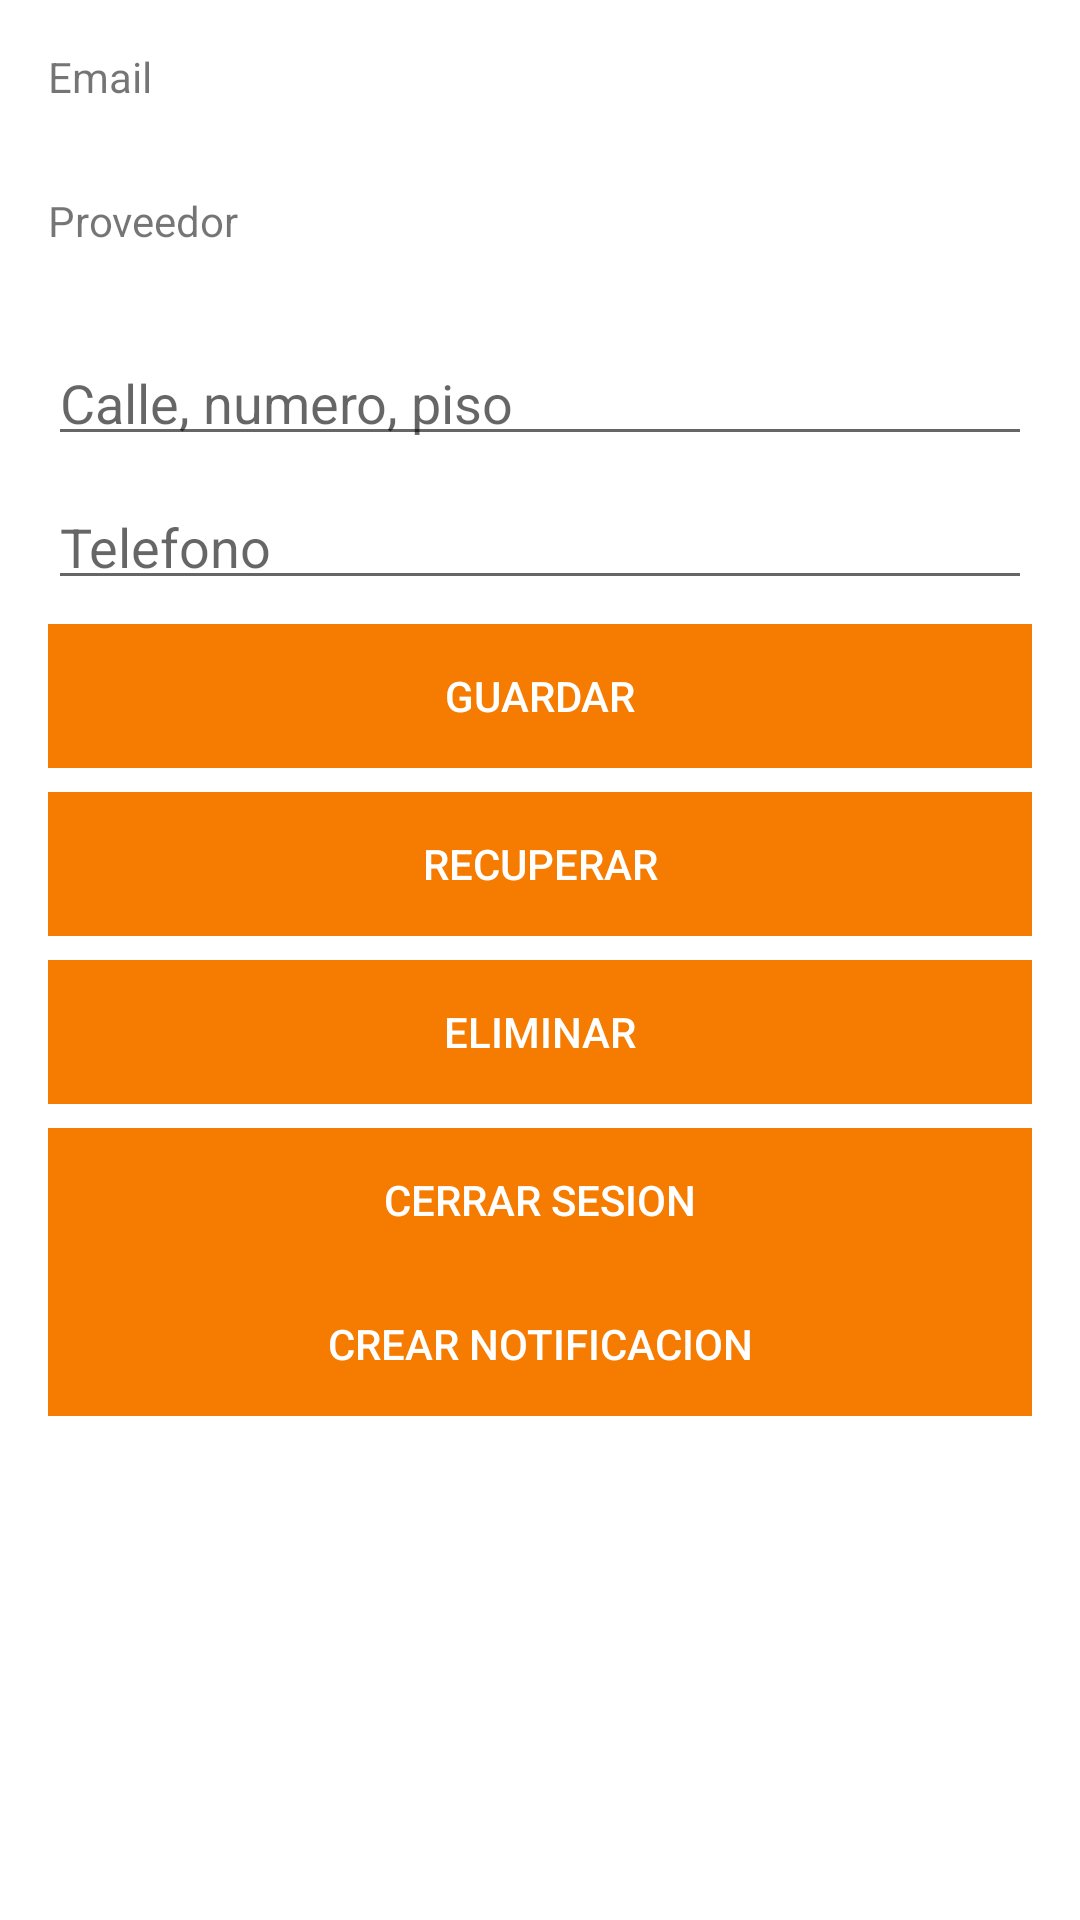

Produce the Android XML layout that renders to this screen, including the resource entries it uses.
<!-- AndroidManifest.xml: application theme Theme.FirebaseTutorial -->
<!-- res/layout/activity_home.xml -->
<?xml version="1.0" encoding="utf-8"?>
<androidx.constraintlayout.widget.ConstraintLayout xmlns:android="http://schemas.android.com/apk/res/android"
    xmlns:app="http://schemas.android.com/apk/res-auto"
    xmlns:tools="http://schemas.android.com/tools"
    android:layout_width="match_parent"
    android:layout_height="match_parent"
    tools:context=".HomeActivity">

    <LinearLayout
        android:id="@+id/LinearLayout"
        android:layout_width="0dp"
        android:layout_height="wrap_content"
        android:layout_marginStart="16dp"
        android:layout_marginTop="16dp"
        android:layout_marginEnd="16dp"
        android:orientation="vertical"
        app:layout_constraintEnd_toEndOf="parent"
        app:layout_constraintStart_toStartOf="parent"
        app:layout_constraintTop_toTopOf="parent">

        <TextView
            android:id="@+id/emailTextView"
            android:layout_width="match_parent"
            android:layout_height="40dp"
            android:text="@string/email" />

        <Space
            android:layout_width="match_parent"
            android:layout_height="8dp" />

        <TextView
            android:id="@+id/providerTextView"
            android:layout_width="match_parent"
            android:layout_height="40dp"
            android:text="@string/proveedor" />

        <Space
            android:layout_width="match_parent"
            android:layout_height="8dp" />

        <EditText
            android:id="@+id/addressTextView"
            android:layout_width="match_parent"
            android:layout_height="40dp"
            android:hint="Calle, numero, piso" />

        <Space
            android:layout_width="match_parent"
            android:layout_height="8dp" />

        <EditText
            android:id="@+id/phoneTextView"
            android:layout_width="match_parent"
            android:layout_height="40dp"
            android:hint="Telefono" />

        <Space
            android:layout_width="match_parent"
            android:layout_height="8dp" />

        <LinearLayout
            android:layout_width="match_parent"
            android:layout_height="match_parent"
            android:orientation="horizontal">

            <Button
                android:id="@+id/saveButton"
                android:layout_width="0dp"
                android:layout_height="wrap_content"
                android:layout_weight="1"
                android:background="@color/colorAccent"
                android:text="GUARDAR"
                android:textColor="@android:color/white" />

        </LinearLayout>

        <Space
            android:layout_width="match_parent"
            android:layout_height="8dp" />

        <LinearLayout
            android:layout_width="match_parent"
            android:layout_height="match_parent"
            android:orientation="horizontal">

            <Button
                android:id="@+id/getButton"
                android:layout_width="0dp"
                android:layout_height="wrap_content"
                android:layout_weight="1"
                android:background="@color/colorAccent"
                android:text="RECUPERAR"
                android:textColor="@android:color/white" />

        </LinearLayout>

        <Space
            android:layout_width="match_parent"
            android:layout_height="8dp" />

        <LinearLayout
            android:layout_width="match_parent"
            android:layout_height="match_parent"
            android:orientation="horizontal">

            <Button
                android:id="@+id/deleteButton"
                android:layout_width="0dp"
                android:layout_height="wrap_content"
                android:layout_weight="1"
                android:background="@color/colorAccent"
                android:text="ELIMINAR"
                android:textColor="@android:color/white" />

        </LinearLayout>

        <Space
            android:layout_width="match_parent"
            android:layout_height="8dp" />

        <LinearLayout
            android:layout_width="match_parent"
            android:layout_height="match_parent"
            android:orientation="horizontal">

            <Button
                android:id="@+id/logOutButton"
                android:layout_width="0dp"
                android:layout_height="wrap_content"
                android:layout_weight="1"
                android:background="@color/colorAccent"
                android:text="@string/cerrar_sesion"
                android:textColor="@android:color/white" />

        </LinearLayout>

        <LinearLayout
            android:layout_width="match_parent"
            android:layout_height="match_parent"
            android:orientation="horizontal">

            <Button
                android:id="@+id/btn_newNotification"
                android:layout_width="0dp"
                android:layout_height="wrap_content"
                android:layout_weight="1"
                android:background="@color/colorAccent"
                android:text="Crear notificacion"
                android:textColor="@android:color/white" />

        </LinearLayout>
    </LinearLayout>
</androidx.constraintlayout.widget.ConstraintLayout>
<!-- resources referenced by this layout -->
<resources>
  <color name="colorAccent">#F57C00</color>
  <string name="cerrar_sesion">CERRAR SESION</string>
  <string name="email">Email</string>
  <string name="proveedor">Proveedor</string>
  <style name="Theme.FirebaseTutorial" parent="Theme.MaterialComponents.DayNight.DarkActionBar">
          
          <item name="colorPrimary">@color/colorPrimary</item>
          <item name="colorPrimaryVariant">@color/purple_700</item>
          <item name="colorOnPrimary">@color/white</item>
          
          <item name="colorSecondary">@color/teal_200</item>
          <item name="colorSecondaryVariant">@color/teal_700</item>
          <item name="colorOnSecondary">@color/colorAccent</item>
          
          <item name="android:statusBarColor" tools:targetApi="l">?attr/colorPrimary</item>
          
      </style>
  <color name="colorPrimary">#039BE5</color>
  <color name="purple_700">#FF3700B3</color>
  <color name="white">#FFFFFFFF</color>
  <color name="teal_200">#FF03DAC5</color>
  <color name="teal_700">#FF018786</color>
</resources>
